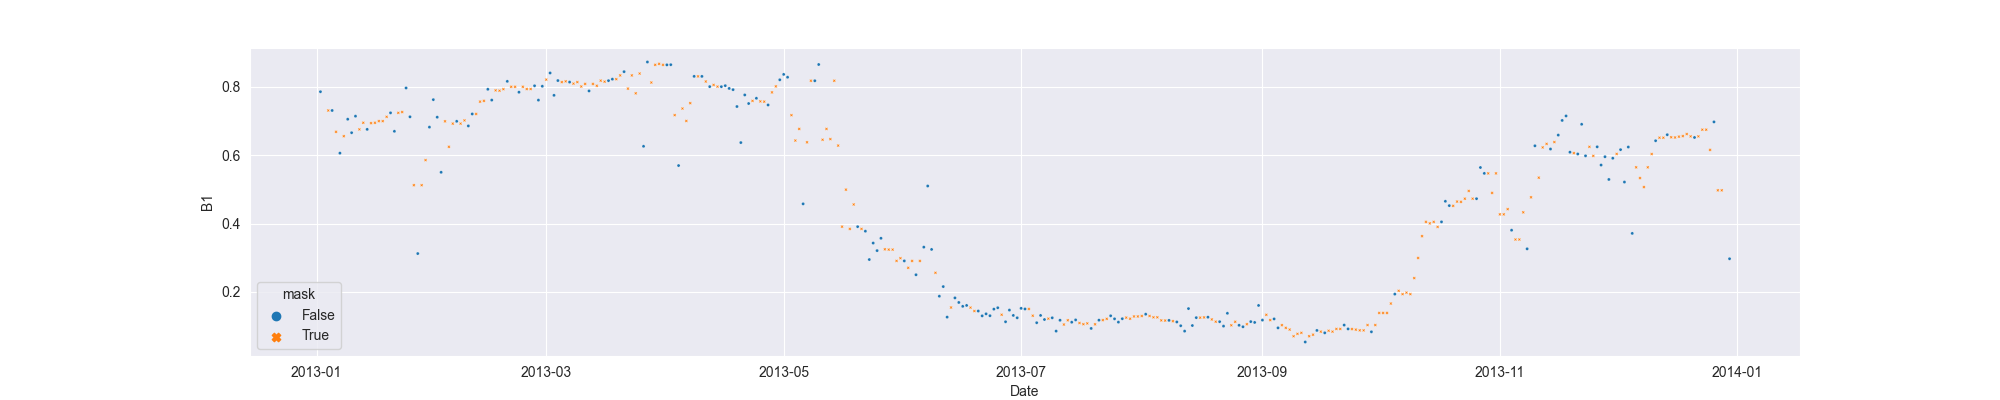

The file beside this chart, header and first rows:
system:time_start, B1, B1_interpolate
2013-01-02, 0.7858, 0.7858
2013-01-03, , 
2013-01-04, , 0.7309
2013-01-05, 0.7309, 0.7309
2013-01-06, , 0.6685
2013-01-07, 0.6061, 0.6061
2013-01-08, , 0.6557
2013-01-09, 0.7053, 0.7053
2013-01-10, 0.6659, 0.6659
2013-01-11, 0.7143, 0.7143
2013-01-12, , 0.6756
2013-01-13, , 0.6949
2013-01-14, 0.6756, 0.6756
2013-01-15, , 0.6939
2013-01-16, , 0.6949
2013-01-17, , 0.6998
2013-01-18, , 0.6998
2013-01-19, , 0.7123
2013-01-20, 0.7239, 0.7239
2013-01-21, 0.67, 0.67
2013-01-22, , 0.7239
2013-01-23, , 0.7264
2013-01-24, 0.7967, 0.7967
2013-01-25, 0.7124, 0.7124
2013-01-26, , 0.5123
2013-01-27, 0.3123, 0.3123
2013-01-28, , 0.5123
2013-01-29, , 0.5857
2013-01-30, 0.6822, 0.6822
2013-01-31, 0.7626, 0.7626
2013-02-01, 0.7112, 0.7112
2013-02-02, 0.55, 0.55
2013-02-03, , 0.6992
2013-02-04, , 0.6246
2013-02-05, , 0.6924
2013-02-06, 0.6992, 0.6992
2013-02-07, , 0.6924
2013-02-08, , 0.7019
2013-02-09, 0.6857, 0.6857
2013-02-10, 0.7207, 0.7207
2013-02-11, , 0.7207
2013-02-12, , 0.7568
2013-02-13, , 0.759
2013-02-14, 0.7929, 0.7929
2013-02-15, 0.7613, 0.7613
2013-02-16, , 0.7897
2013-02-17, , 0.7887
2013-02-18, , 0.7933
2013-02-19, 0.8161, 0.8161
2013-02-20, , 0.8002
2013-02-21, , 0.8002
2013-02-22, 0.7843, 0.7843
2013-02-23, , 0.8002
2013-02-24, , 0.7937
2013-02-25, , 0.7937
2013-02-26, 0.8031, 0.8031
2013-02-27, 0.7612, 0.7612
2013-02-28, 0.8018, 0.8018
2013-03-01, , 0.8212
2013-03-02, 0.8406, 0.8406
... 303 more rows
